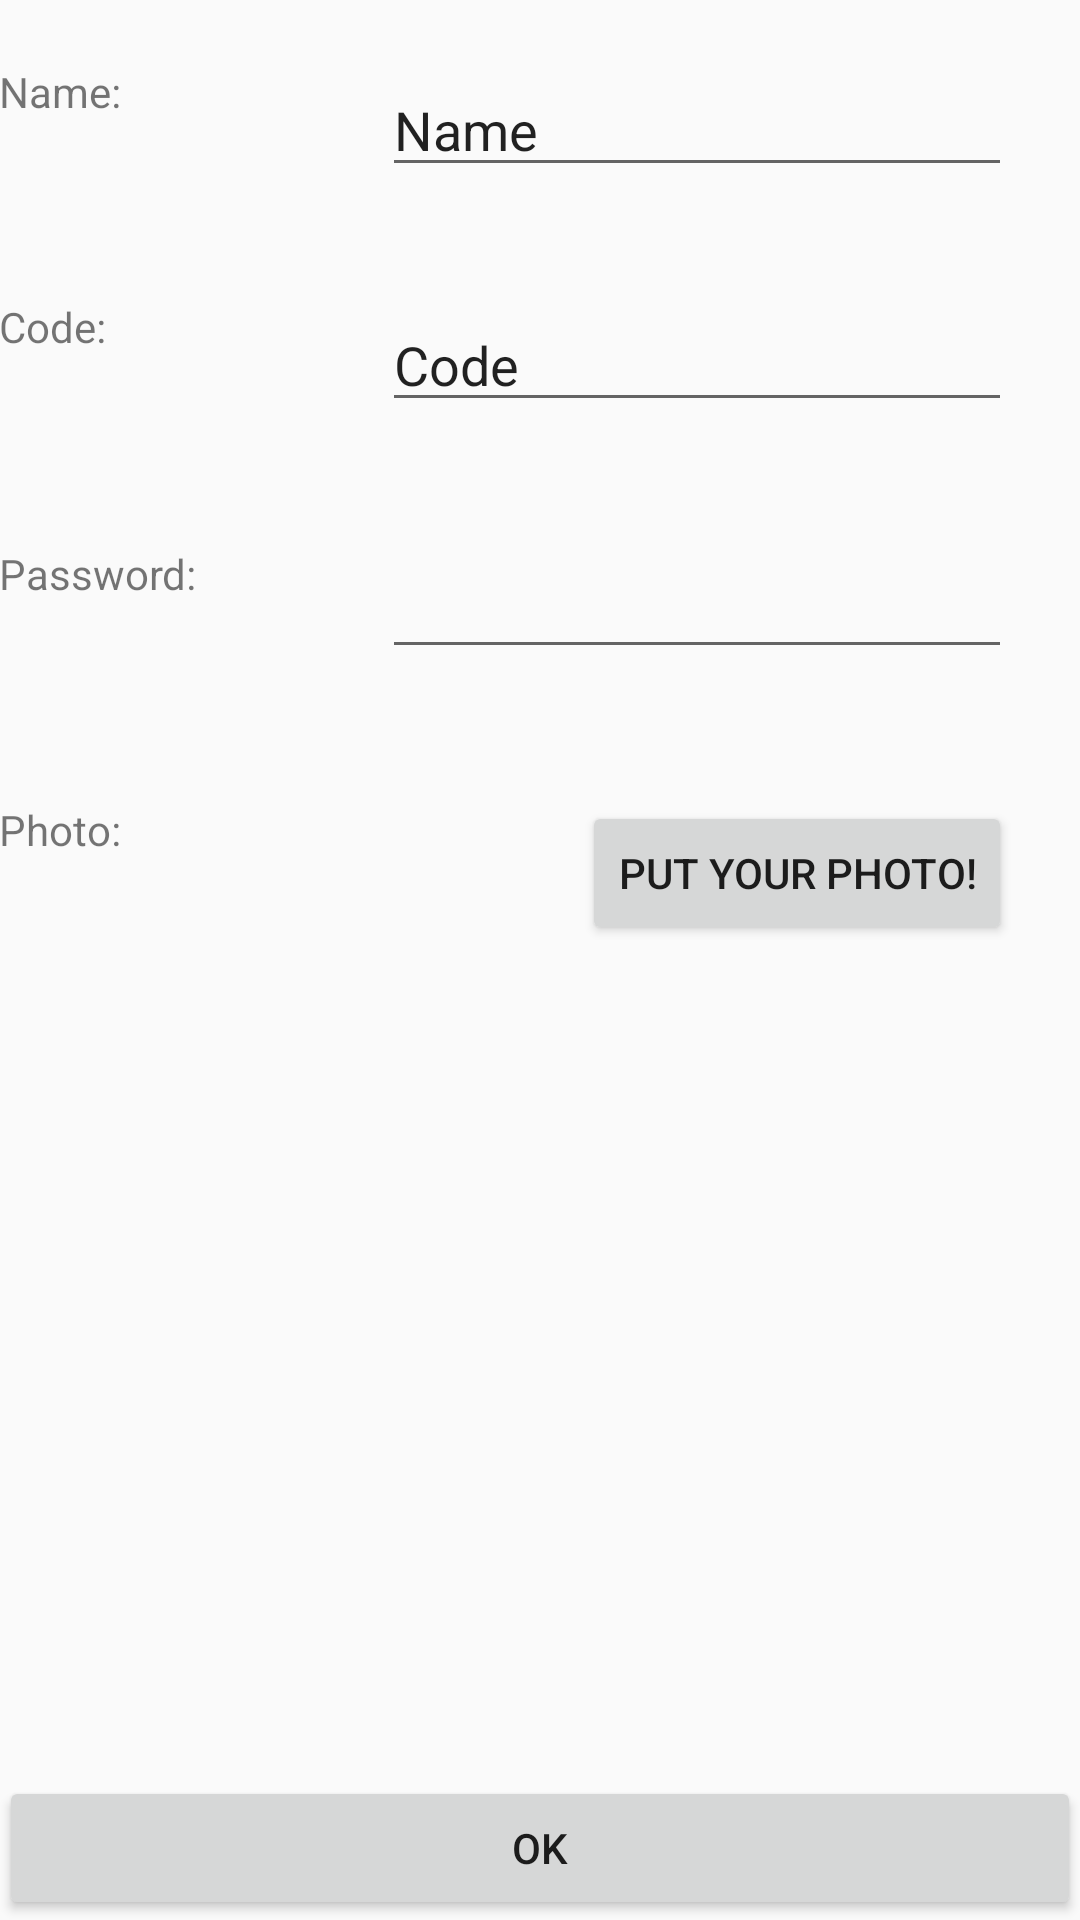

Here is an Android app screen rendered from its layout file. Give the layout XML and the strings, colors and styles it references.
<!-- AndroidManifest.xml: application theme AppTheme -->
<!-- res/layout/activity_create_account.xml -->
<RelativeLayout xmlns:android="http://schemas.android.com/apk/res/android"
    xmlns:tools="http://schemas.android.com/tools" android:layout_width="match_parent"
    android:layout_height="match_parent" android:paddingLeft="@dimen/activity_horizontal_margin"
    android:paddingRight="@dimen/activity_horizontal_margin"
    android:paddingTop="@dimen/activity_vertical_margin"
    android:paddingBottom="@dimen/activity_vertical_margin"
    tools:context="com.example.daniel.hospitalapp.CreateAccount"
    >

    <EditText
        android:layout_width="wrap_content"
        android:layout_height="wrap_content"
        android:inputType="textPersonName"
        android:text="Name"
        android:ems="10"
        android:id="@+id/editText3"
        android:layout_alignParentTop="true"
        android:layout_alignParentRight="true"
        android:layout_alignParentEnd="true"
        android:layout_marginRight="23dp"
        android:layout_marginEnd="23dp"
        android:layout_marginTop="21dp" />

    <EditText
        android:layout_width="wrap_content"
        android:layout_height="wrap_content"
        android:inputType="textPersonName"
        android:text="Code"
        android:ems="10"
        android:id="@+id/editText4"
        android:layout_below="@+id/editText3"
        android:layout_alignRight="@+id/editText3"
        android:layout_alignEnd="@+id/editText3"
        android:layout_marginTop="37dp" />

    <EditText
        android:layout_width="wrap_content"
        android:layout_height="wrap_content"
        android:inputType="textPassword"
        android:ems="10"
        android:id="@+id/editText5"
        android:layout_below="@+id/editText4"
        android:layout_alignRight="@+id/editText4"
        android:layout_alignEnd="@+id/editText4"
        android:layout_marginTop="41dp" />

    <TextView
        android:layout_width="wrap_content"
        android:layout_height="wrap_content"
        android:textAppearance="?android:attr/textAppearanceSmall"
        android:text="Name:"
        android:id="@+id/textView3"
        android:layout_alignBottom="@+id/editText3"
        android:layout_alignParentLeft="true"
        android:layout_alignParentStart="true"
        android:layout_alignTop="@+id/editText3" />

    <TextView
        android:layout_width="wrap_content"
        android:layout_height="wrap_content"
        android:textAppearance="?android:attr/textAppearanceSmall"
        android:text="Code:"
        android:id="@+id/textView4"
        android:layout_alignBottom="@+id/editText4"
        android:layout_alignParentLeft="true"
        android:layout_alignParentStart="true"
        android:layout_alignTop="@+id/editText4" />

    <TextView
        android:layout_width="wrap_content"
        android:layout_height="wrap_content"
        android:textAppearance="?android:attr/textAppearanceSmall"
        android:text="Password:"
        android:id="@+id/textView5"
        android:layout_alignBottom="@+id/editText5"
        android:layout_alignParentLeft="true"
        android:layout_alignParentStart="true"
        android:layout_alignTop="@+id/editText5" />

    <Button
        android:layout_width="wrap_content"
        android:layout_height="wrap_content"
        android:text="Put Your Photo!"
        android:onClick="GetPhoto"
        android:id="@+id/button4"
        android:layout_below="@+id/editText5"
        android:layout_alignRight="@+id/editText5"
        android:layout_alignEnd="@+id/editText5"
        android:layout_marginTop="44dp" />

    <TextView
        android:layout_width="wrap_content"
        android:layout_height="wrap_content"
        android:textAppearance="?android:attr/textAppearanceSmall"
        android:text="Photo:"
        android:id="@+id/textView6"
        android:layout_alignBottom="@+id/button4"
        android:layout_alignParentLeft="true"
        android:layout_alignParentStart="true"
        android:layout_alignTop="@+id/button4" />

    <Button
        android:layout_width="wrap_content"
        android:layout_height="wrap_content"
        android:text="OK"
        android:onClick="SignUp"
        android:id="@+id/button5"
        android:layout_alignParentBottom="true"
        android:layout_alignParentRight="true"
        android:layout_alignParentEnd="true"
        android:layout_alignParentLeft="true"
        android:layout_alignParentStart="true" />

    <ImageView
        android:layout_width="150px"
        android:layout_height="250px"
        android:id="@+id/imageView"
        android:layout_above="@+id/button5"
        android:layout_alignParentLeft="true"
        android:layout_alignParentStart="true" />
</RelativeLayout>
<!-- resources referenced by this layout -->
<resources>
  <style name="AppTheme" parent="Theme.AppCompat.Light.DarkActionBar">
          
          <item name="android:colorPrimaryDark" tools:targetApi="lollipop">@color/primary_dark</item>
      </style>
  <color name="primary_dark">#1976D2</color>
</resources>
